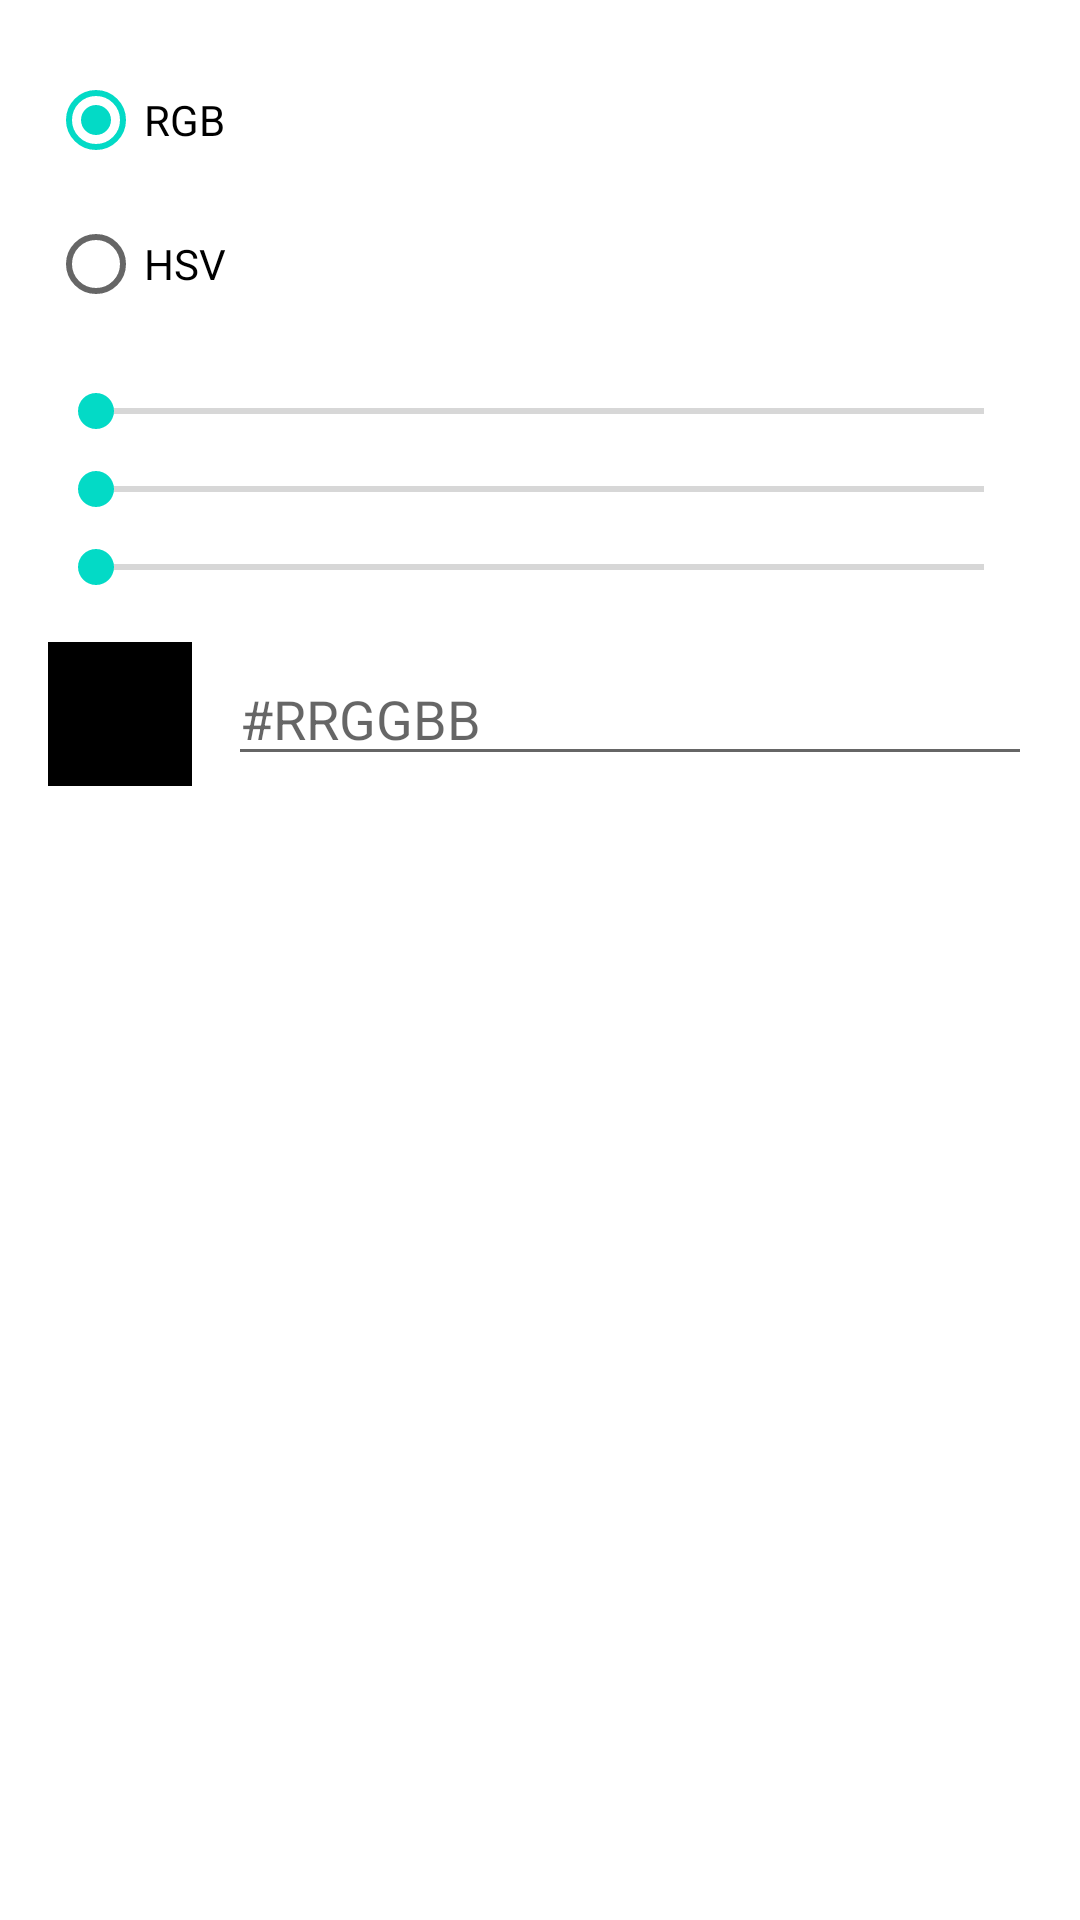

Produce the Android XML layout that renders to this screen, including the resource entries it uses.
<!-- AndroidManifest.xml: fallback theme Theme.MaterialComponents.DayNight.NoActionBar -->
<!-- res/layout/start_color_dialog.xml -->
<?xml version="1.0" encoding="utf-8"?>
<LinearLayout
    xmlns:android="http://schemas.android.com/apk/res/android"
    android:layout_width="match_parent"
    android:layout_height="wrap_content"
    android:orientation="vertical"
    android:padding="16dp">

    <RadioGroup
        android:id="@+id/radioGroup2"
        android:layout_width="match_parent"
        android:layout_height="wrap_content">

        <RadioButton
            android:id="@+id/rgbRadioButton2"
            android:layout_width="wrap_content"
            android:layout_height="wrap_content"
            android:text="RGB"
            android:checked="true"/>

        <RadioButton
            android:id="@+id/hsvRadioButton2"
            android:layout_width="wrap_content"
            android:layout_height="wrap_content"
            android:text="HSV"/>
    </RadioGroup>

    <SeekBar
        android:id="@+id/seekBar1"
        android:layout_width="match_parent"
        android:layout_height="wrap_content"
        android:max="255"
        android:layout_marginTop="16dp"/>

    <SeekBar
        android:id="@+id/seekBar2"
        android:layout_width="match_parent"
        android:layout_height="wrap_content"
        android:max="255"
        android:layout_marginTop="8dp"/>

    <SeekBar
        android:id="@+id/seekBar3"
        android:layout_width="match_parent"
        android:layout_height="wrap_content"
        android:max="255"
        android:layout_marginTop="8dp"/>

    <LinearLayout
        android:layout_width="match_parent"
        android:layout_height="wrap_content"
        android:orientation="horizontal"
        android:layout_marginTop="16dp"
        android:gravity="center_vertical">

        <View
            android:id="@+id/colorPreview"
            android:layout_width="48dp"
            android:layout_height="48dp"
            android:background="#000000"
            android:layout_marginEnd="12dp"/>

        <EditText
            android:id="@+id/colorInput"
            android:layout_width="0dp"
            android:layout_height="wrap_content"
            android:layout_weight="1"
            android:hint="#RRGGBB"
            android:inputType="text"
            android:singleLine="true"/>
    </LinearLayout>

</LinearLayout>
<!-- resources referenced by this layout -->
<resources>

</resources>
